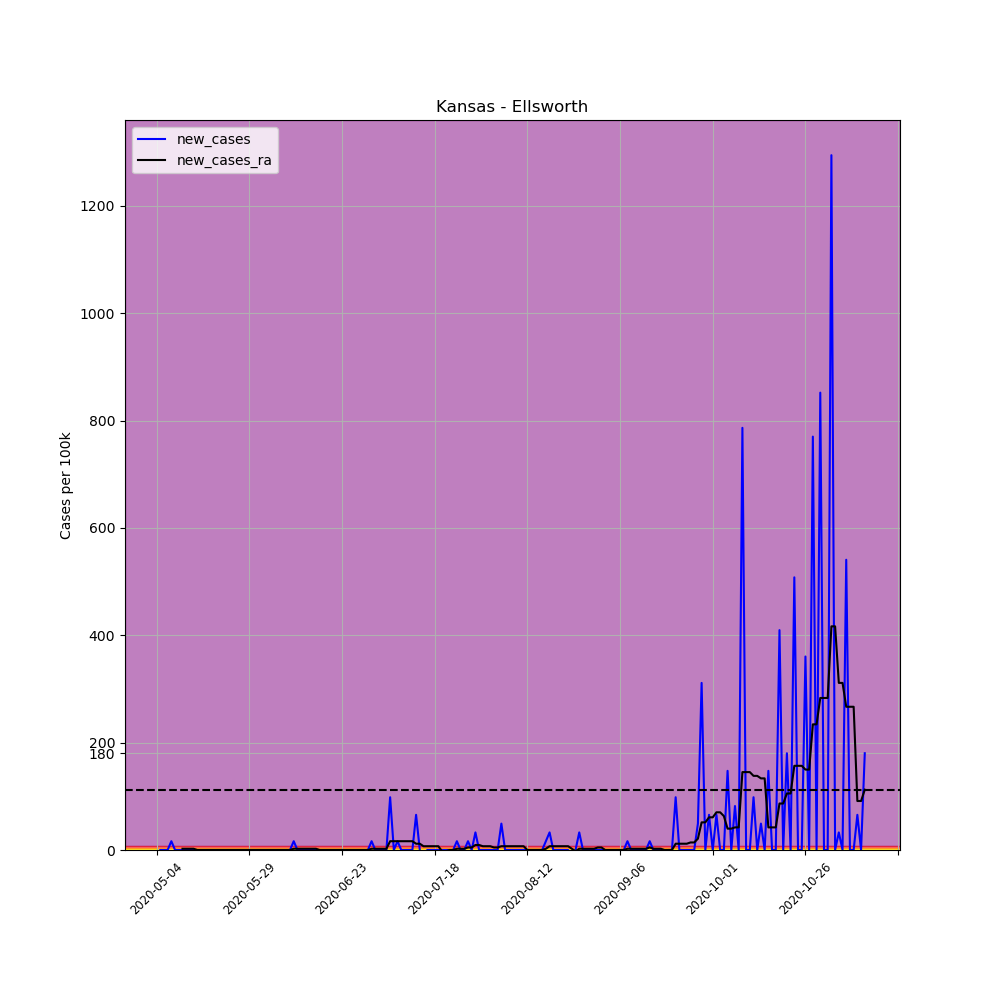

The data file committed next to this chart (first rows):
, date, county, state, fips, cases, deaths, COUNTY, STNAME, CTYNAME, POPESTIMATE2019, per_100k, per_100k_ra, new_cases, new_cases_ra
657252, 2020-05-04, Ellsworth, Kansas, 20053, 1, 0, 53, Kansas, Ellsworth, 6102, 16.39, , , 
657253, 2020-05-05, Ellsworth, Kansas, 20053, 1, 0, 53, Kansas, Ellsworth, 6102, 16.39, , 0.0, 
657254, 2020-05-06, Ellsworth, Kansas, 20053, 1, 0, 53, Kansas, Ellsworth, 6102, 16.39, , 0.0, 
657255, 2020-05-07, Ellsworth, Kansas, 20053, 1, 0, 53, Kansas, Ellsworth, 6102, 16.39, , 0.0, 
657256, 2020-05-08, Ellsworth, Kansas, 20053, 2, 0, 53, Kansas, Ellsworth, 6102, 32.78, , 16.39, 
657257, 2020-05-09, Ellsworth, Kansas, 20053, 2, 0, 53, Kansas, Ellsworth, 6102, 32.78, , 0.0, 
657258, 2020-05-10, Ellsworth, Kansas, 20053, 2, 0, 53, Kansas, Ellsworth, 6102, 32.78, 23.41, 0.0, 
657259, 2020-05-11, Ellsworth, Kansas, 20053, 2, 0, 53, Kansas, Ellsworth, 6102, 32.78, 25.75, 0.0, 2.341
657260, 2020-05-12, Ellsworth, Kansas, 20053, 2, 0, 53, Kansas, Ellsworth, 6102, 32.78, 28.09, 0.0, 2.341
657261, 2020-05-13, Ellsworth, Kansas, 20053, 2, 0, 53, Kansas, Ellsworth, 6102, 32.78, 30.43, 0.0, 2.341
657262, 2020-05-14, Ellsworth, Kansas, 20053, 2, 0, 53, Kansas, Ellsworth, 6102, 32.78, 32.78, 0.0, 2.341
657263, 2020-05-15, Ellsworth, Kansas, 20053, 2, 0, 53, Kansas, Ellsworth, 6102, 32.78, 32.78, 0.0, 0.0
657264, 2020-05-16, Ellsworth, Kansas, 20053, 2, 0, 53, Kansas, Ellsworth, 6102, 32.78, 32.78, 0.0, 0.0
657265, 2020-05-17, Ellsworth, Kansas, 20053, 2, 0, 53, Kansas, Ellsworth, 6102, 32.78, 32.78, 0.0, 0.0
657266, 2020-05-18, Ellsworth, Kansas, 20053, 2, 0, 53, Kansas, Ellsworth, 6102, 32.78, 32.78, 0.0, 0.0
657267, 2020-05-19, Ellsworth, Kansas, 20053, 2, 0, 53, Kansas, Ellsworth, 6102, 32.78, 32.78, 0.0, 0.0
657268, 2020-05-20, Ellsworth, Kansas, 20053, 2, 0, 53, Kansas, Ellsworth, 6102, 32.78, 32.78, 0.0, 0.0
657269, 2020-05-21, Ellsworth, Kansas, 20053, 2, 0, 53, Kansas, Ellsworth, 6102, 32.78, 32.78, 0.0, 0.0
657270, 2020-05-22, Ellsworth, Kansas, 20053, 2, 0, 53, Kansas, Ellsworth, 6102, 32.78, 32.78, 0.0, 0.0
657271, 2020-05-23, Ellsworth, Kansas, 20053, 2, 0, 53, Kansas, Ellsworth, 6102, 32.78, 32.78, 0.0, 0.0
657272, 2020-05-24, Ellsworth, Kansas, 20053, 2, 0, 53, Kansas, Ellsworth, 6102, 32.78, 32.78, 0.0, 0.0
657273, 2020-05-25, Ellsworth, Kansas, 20053, 2, 0, 53, Kansas, Ellsworth, 6102, 32.78, 32.78, 0.0, 0.0
657274, 2020-05-26, Ellsworth, Kansas, 20053, 2, 0, 53, Kansas, Ellsworth, 6102, 32.78, 32.78, 0.0, 0.0
657275, 2020-05-27, Ellsworth, Kansas, 20053, 2, 0, 53, Kansas, Ellsworth, 6102, 32.78, 32.78, 0.0, 0.0
657276, 2020-05-28, Ellsworth, Kansas, 20053, 2, 0, 53, Kansas, Ellsworth, 6102, 32.78, 32.78, 0.0, 0.0
657277, 2020-05-29, Ellsworth, Kansas, 20053, 2, 0, 53, Kansas, Ellsworth, 6102, 32.78, 32.78, 0.0, 0.0
657278, 2020-05-30, Ellsworth, Kansas, 20053, 2, 0, 53, Kansas, Ellsworth, 6102, 32.78, 32.78, 0.0, 0.0
657279, 2020-05-31, Ellsworth, Kansas, 20053, 2, 0, 53, Kansas, Ellsworth, 6102, 32.78, 32.78, 0.0, 0.0
657280, 2020-06-01, Ellsworth, Kansas, 20053, 2, 0, 53, Kansas, Ellsworth, 6102, 32.78, 32.78, 0.0, 0.0
657281, 2020-06-02, Ellsworth, Kansas, 20053, 2, 0, 53, Kansas, Ellsworth, 6102, 32.78, 32.78, 0.0, 0.0
657282, 2020-06-03, Ellsworth, Kansas, 20053, 2, 0, 53, Kansas, Ellsworth, 6102, 32.78, 32.78, 0.0, 0.0
657283, 2020-06-04, Ellsworth, Kansas, 20053, 2, 0, 53, Kansas, Ellsworth, 6102, 32.78, 32.78, 0.0, 0.0
657284, 2020-06-05, Ellsworth, Kansas, 20053, 2, 0, 53, Kansas, Ellsworth, 6102, 32.78, 32.78, 0.0, 0.0
657285, 2020-06-06, Ellsworth, Kansas, 20053, 2, 0, 53, Kansas, Ellsworth, 6102, 32.78, 32.78, 0.0, 0.0
657286, 2020-06-07, Ellsworth, Kansas, 20053, 2, 0, 53, Kansas, Ellsworth, 6102, 32.78, 32.78, 0.0, 0.0
657287, 2020-06-08, Ellsworth, Kansas, 20053, 2, 0, 53, Kansas, Ellsworth, 6102, 32.78, 32.78, 0.0, 0.0
657288, 2020-06-09, Ellsworth, Kansas, 20053, 2, 0, 53, Kansas, Ellsworth, 6102, 32.78, 32.78, 0.0, 0.0
657289, 2020-06-10, Ellsworth, Kansas, 20053, 3, 0, 53, Kansas, Ellsworth, 6102, 49.16, 35.12, 16.39, 2.341
657290, 2020-06-11, Ellsworth, Kansas, 20053, 3, 0, 53, Kansas, Ellsworth, 6102, 49.16, 37.46, 0.0, 2.341
657291, 2020-06-12, Ellsworth, Kansas, 20053, 3, 0, 53, Kansas, Ellsworth, 6102, 49.16, 39.8, 0.0, 2.341
657292, 2020-06-13, Ellsworth, Kansas, 20053, 3, 0, 53, Kansas, Ellsworth, 6102, 49.16, 42.14, 0.0, 2.341
657293, 2020-06-14, Ellsworth, Kansas, 20053, 3, 0, 53, Kansas, Ellsworth, 6102, 49.16, 44.48, 0.0, 2.341
657294, 2020-06-15, Ellsworth, Kansas, 20053, 3, 0, 53, Kansas, Ellsworth, 6102, 49.16, 46.82, 0.0, 2.341
657295, 2020-06-16, Ellsworth, Kansas, 20053, 3, 0, 53, Kansas, Ellsworth, 6102, 49.16, 49.16, 0.0, 2.341
657296, 2020-06-17, Ellsworth, Kansas, 20053, 3, 0, 53, Kansas, Ellsworth, 6102, 49.16, 49.16, 0.0, 0.0
657297, 2020-06-18, Ellsworth, Kansas, 20053, 3, 0, 53, Kansas, Ellsworth, 6102, 49.16, 49.16, 0.0, 0.0
657298, 2020-06-19, Ellsworth, Kansas, 20053, 3, 0, 53, Kansas, Ellsworth, 6102, 49.16, 49.16, 0.0, 0.0
657299, 2020-06-20, Ellsworth, Kansas, 20053, 3, 0, 53, Kansas, Ellsworth, 6102, 49.16, 49.16, 0.0, 0.0
657300, 2020-06-21, Ellsworth, Kansas, 20053, 3, 0, 53, Kansas, Ellsworth, 6102, 49.16, 49.16, 0.0, 0.0
657301, 2020-06-22, Ellsworth, Kansas, 20053, 3, 0, 53, Kansas, Ellsworth, 6102, 49.16, 49.16, 0.0, 0.0
657302, 2020-06-23, Ellsworth, Kansas, 20053, 3, 0, 53, Kansas, Ellsworth, 6102, 49.16, 49.16, 0.0, 0.0
657303, 2020-06-24, Ellsworth, Kansas, 20053, 3, 0, 53, Kansas, Ellsworth, 6102, 49.16, 49.16, 0.0, 0.0
657304, 2020-06-25, Ellsworth, Kansas, 20053, 3, 0, 53, Kansas, Ellsworth, 6102, 49.16, 49.16, 0.0, 0.0
657305, 2020-06-26, Ellsworth, Kansas, 20053, 3, 0, 53, Kansas, Ellsworth, 6102, 49.16, 49.16, 0.0, 0.0
657306, 2020-06-27, Ellsworth, Kansas, 20053, 3, 0, 53, Kansas, Ellsworth, 6102, 49.16, 49.16, 0.0, 0.0
657307, 2020-06-28, Ellsworth, Kansas, 20053, 3, 0, 53, Kansas, Ellsworth, 6102, 49.16, 49.16, 0.0, 0.0
657308, 2020-06-29, Ellsworth, Kansas, 20053, 3, 0, 53, Kansas, Ellsworth, 6102, 49.16, 49.16, 0.0, 0.0
657309, 2020-06-30, Ellsworth, Kansas, 20053, 3, 0, 53, Kansas, Ellsworth, 6102, 49.16, 49.16, 0.0, 0.0
657310, 2020-07-01, Ellsworth, Kansas, 20053, 4, 0, 53, Kansas, Ellsworth, 6102, 65.55, 51.51, 16.39, 2.341
657311, 2020-07-02, Ellsworth, Kansas, 20053, 4, 0, 53, Kansas, Ellsworth, 6102, 65.55, 53.85, 0.0, 2.341
... 132 more rows
